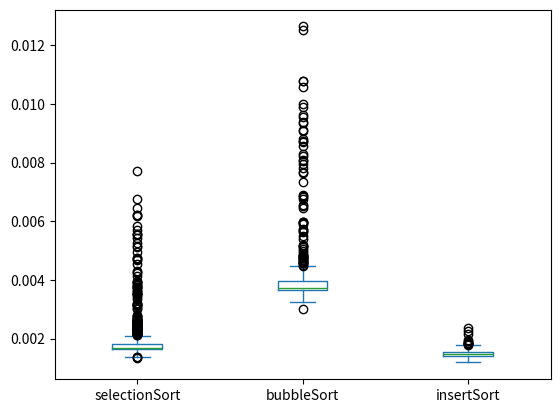

Write Python code to recreate this figure.

import random
import time
import pandas as pd 
import matplotlib.pyplot as plt
import sys

sys.setrecursionlimit(1000000)    
sortSize = 400


def selectionSort(A : list, n : int) :
    if n>0 :
        max_idx = 0 # initial index
        for i in range(1,n) : # except 0
            if A[max_idx] < A[i] : max_idx = i # search index to maximize value
        A[max_idx], A[n-1] = A[n-1], A[max_idx] # swap, A[n-1] > for x in A[0:n-1]
                  
        selectionSort(A,n-1) # recursion
        


def bubbleSort(A : list, n : int) :
    
    if n>1 :
        for i in range(n-1) : # swap count = n-1
            if A[i] > A[i+1] : # swap
                A[i], A[i+1] = A[i+1], A[i]
                
        bubbleSort(A, n-1)
        


def insertSort(A : list, start : int , end : int) :
    
    value = A[start] # save A[start]
    loc = start - 1 # max index A[0:start] 
    while loc>=0 and A[loc] >= value : # shift and to search the right index
        A[loc+1] = A[loc]
        loc -= 1
        
    A[loc+1] = value # insert 
    
    if start + 1 < end : insertSort(A, start+1, end)
    
def compareSort(*args) : # args[0]은 args[1]에 쓰일 함수에 대해 각 시행에 대한 runtime이 들어감. args[1]은 정렬 함수. args[2:]는 정렬 함수에 대한 정렬 리스트를 제외한 매개변수
    for i in range(1000) :
        random.seed(time.time()) # when i call compareSort, to make random list 
        ls = [random.randint(0,100) for x in range(sortSize)] # comprehension
        start = time.time() # estimate run time
        args[1](ls, *args[2:]) # args[1] = func, args[2:] = variable about func
        end = time.time()
        args[0].append((end-start)) # args[0] = save run time data 
        ls = [] # clear
        




def run() : 
    df = pd.DataFrame() 
    s = [] # save run time data 
    compareSort(s,selectionSort,sortSize)
    df['selectionSort'] = s
    s = []
    print('완료')

    compareSort(s,bubbleSort,sortSize)
    df['bubbleSort'] = s
    s = []
    print('완료')

    compareSort(s,insertSort,0,sortSize)
    df['insertSort'] = s
    s = []
    print('완료')

    df.plot(kind='box')

    plt.show()


run()

    


  


    


    

    

        
    
    
    
            
            
    